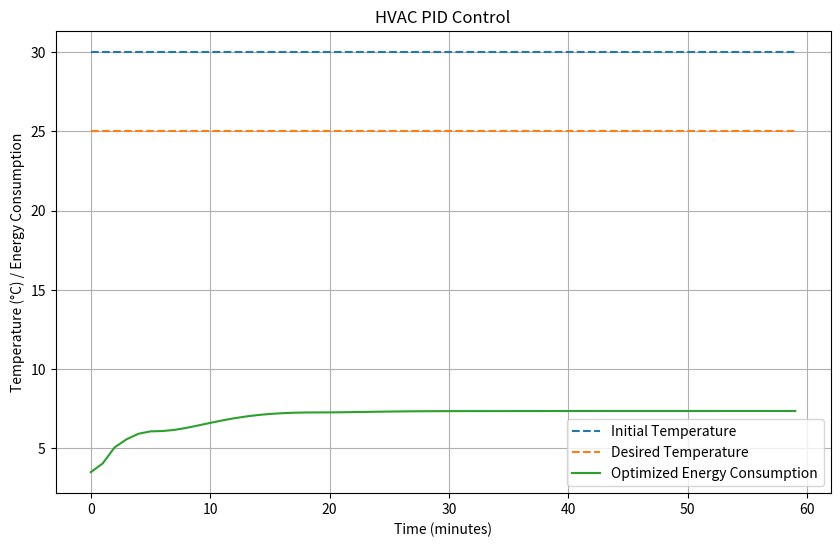

The matplotlib source for this figure:
import matplotlib.pyplot as plt

# Constants for the PID controller
Kp = 0.5  # Proportional gain
Ki = 0.1  # Integral gain
Kd = 0.2  # Derivative gain

# Setpoints
desired_temperature = 25.0  # Desired temperature in Celsius

# Initial values
initial_temperature = 30.0  # Initial temperature in Celsius
current_temperature = initial_temperature
energy_consumption = 0.0

# Lists to store data for the graph
time_steps = []
temperatures = []
energy_consumptions = []

# PID controller parameters
previous_error = 0
integral = 0

# Simulation parameters
time = 0
end_time = 60  # Total simulation time in minutes

# Simulation loop
while time < end_time:
    error = desired_temperature - current_temperature

    # Calculate control signal
    control_signal = Kp * error + Ki * integral + Kd * (error - previous_error)

    # Update integral
    integral += error

    # Simulate HVAC system and energy consumption
    energy_consumption += abs(control_signal)
    current_temperature += control_signal

    # Store data for the graph
    time_steps.append(time)
    temperatures.append(current_temperature)
    energy_consumptions.append(energy_consumption)

    # Update time
    time += 1

    # Update previous error
    previous_error = error

# Create the line graph
plt.figure(figsize=(10, 6))
plt.plot(time_steps, [initial_temperature] * len(time_steps), label="Initial Temperature", linestyle='--')
plt.plot(time_steps, [desired_temperature] * len(time_steps), label="Desired Temperature", linestyle='--')
plt.plot(time_steps, energy_consumptions, label="Optimized Energy Consumption")
plt.xlabel("Time (minutes)")
plt.ylabel("Temperature (°C) / Energy Consumption")
plt.legend()
plt.title("HVAC PID Control")
plt.grid(True)

plt.show()
